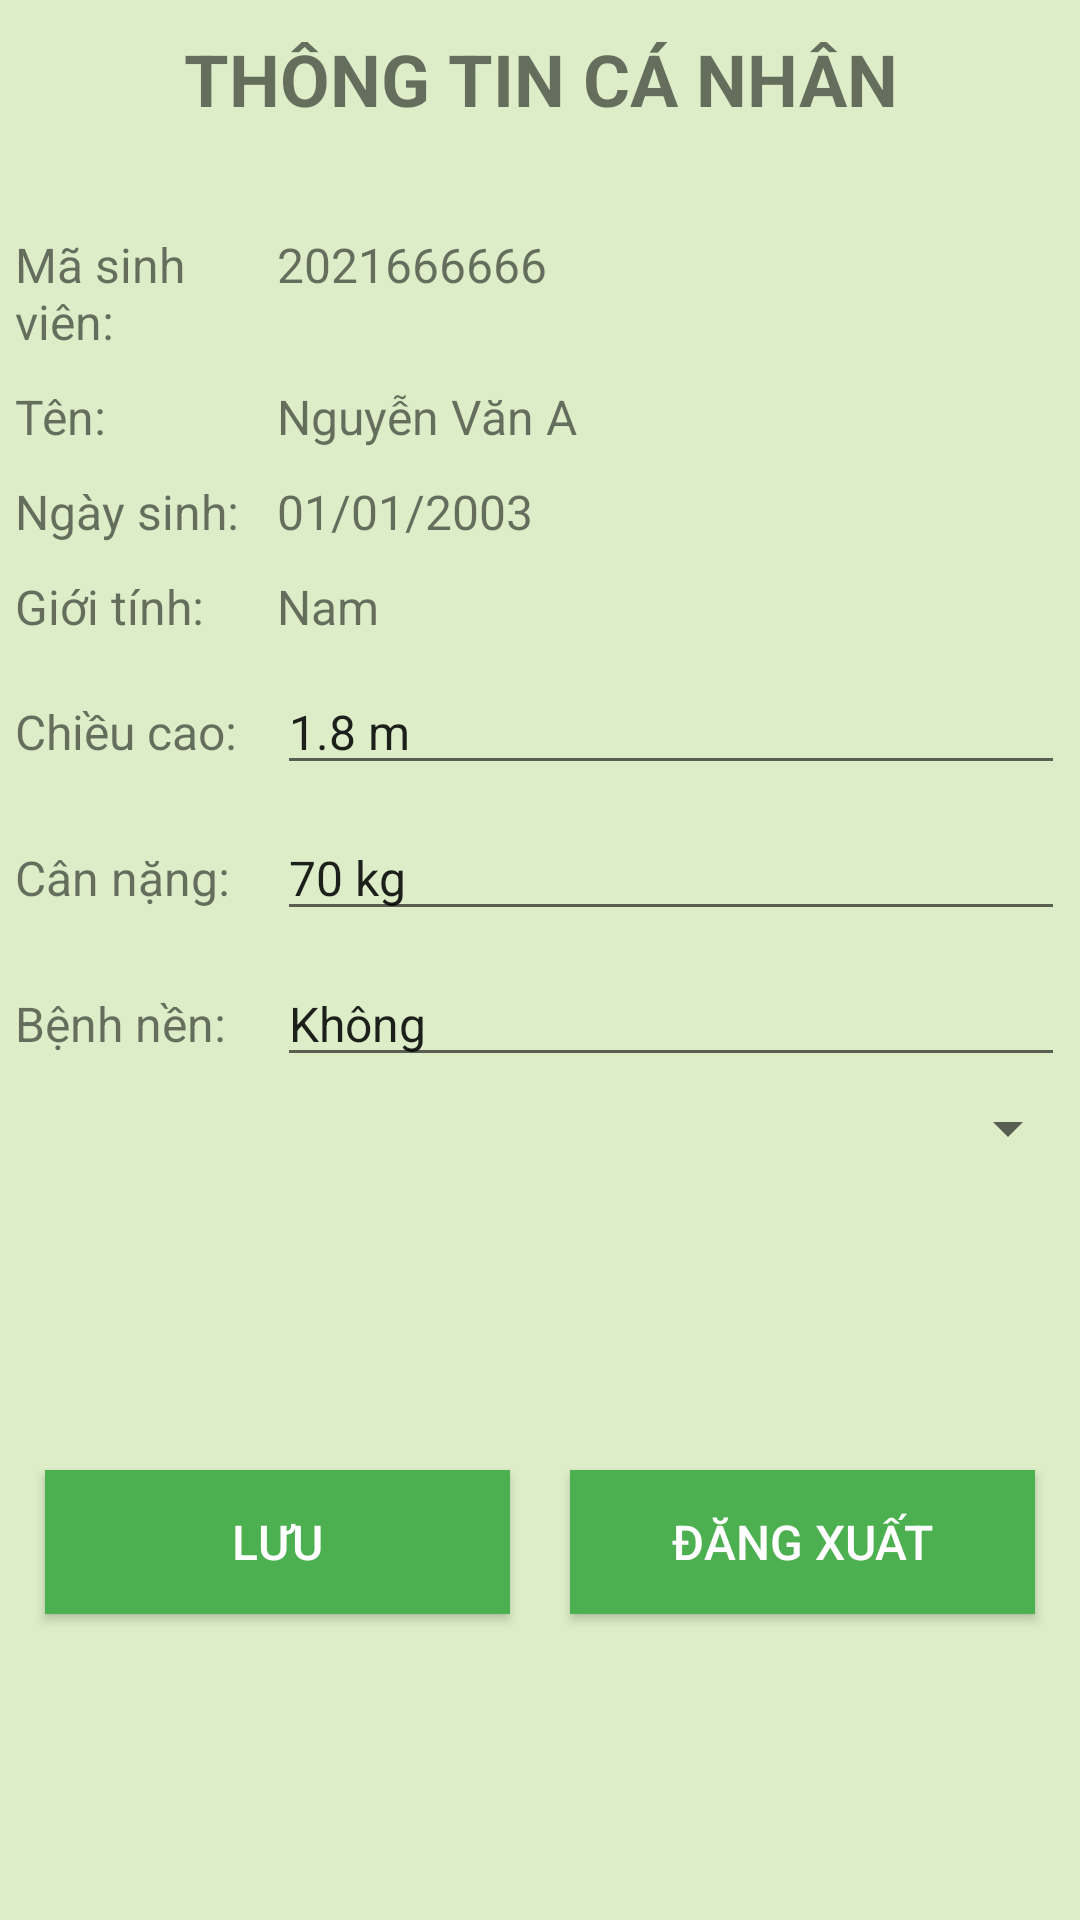

The Android layout XML behind this screen, and the referenced resources:
<!-- AndroidManifest.xml: application theme Theme.AppCompat.Light.NoActionBar -->
<!-- res/layout/fragment_setting.xml -->
<?xml version="1.0" encoding="utf-8"?>
<LinearLayout xmlns:android="http://schemas.android.com/apk/res/android"
    xmlns:app="http://schemas.android.com/apk/res-auto"
    xmlns:tools="http://schemas.android.com/tools"
    android:layout_width="match_parent"
    android:layout_height="match_parent"
    android:background="#DCEDC8"
    android:orientation="vertical"
    tools:context=".SettingFragment">


    <TextView
        android:id="@+id/txvHeading"
        android:layout_width="match_parent"
        android:layout_height="wrap_content"
        android:layout_gravity="center"
        android:layout_margin="10dp"
        android:gravity="center"
        android:text="THÔNG TIN CÁ NHÂN"
        android:textSize="24sp"
        android:textStyle="bold" />

        <ImageView
            android:layout_margin="10dp"
            android:id="@+id/imgAvatar"
            android:layout_width="match_parent"
            android:layout_height="wrap_content"
            />

    <LinearLayout
        android:layout_width="match_parent"
        android:layout_height="wrap_content"
        android:layout_margin="5dp"
        android:orientation="horizontal"
        android:weightSum="4">

        <TextView
            android:id="@+id/txvMaSV"
            android:layout_width="0dp"
            android:layout_height="wrap_content"
            android:layout_weight="1"
            android:text="Mã sinh viên:"
            android:textSize="16sp" />

        <TextView
            android:id="@+id/txvId"
            android:layout_width="0dp"
            android:layout_height="wrap_content"
            android:layout_weight="3"
            android:text="2021666666"
            android:textSize="16sp" />
    </LinearLayout>

    <LinearLayout
        android:layout_width="match_parent"
        android:layout_height="wrap_content"
        android:layout_margin="5dp"
        android:orientation="horizontal"
        android:weightSum="4">

        <TextView
            android:id="@+id/txvTen"
            android:layout_width="0dp"
            android:layout_height="wrap_content"
            android:layout_weight="1"
            android:text="Tên:"
            android:textSize="16sp" />

        <TextView
            android:id="@+id/txvName"
            android:layout_width="0dp"
            android:layout_height="wrap_content"
            android:layout_weight="3"
            android:text="Nguyễn Văn A"
            android:textSize="16sp" />
    </LinearLayout>

    <LinearLayout
        android:layout_width="match_parent"
        android:layout_height="wrap_content"
        android:layout_margin="5dp"
        android:orientation="horizontal"
        android:weightSum="4">

        <TextView
            android:id="@+id/txvNgaySinh"
            android:layout_width="0dp"
            android:layout_height="wrap_content"
            android:layout_weight="1"
            android:text="Ngày sinh:"
            android:textSize="16sp" />

        <TextView
            android:id="@+id/txvBirthday"
            android:layout_width="0dp"
            android:layout_height="wrap_content"
            android:layout_weight="3"
            android:text="01/01/2003"
            android:textSize="16sp" />
    </LinearLayout>

    <LinearLayout
        android:layout_width="match_parent"
        android:layout_height="wrap_content"
        android:layout_margin="5dp"
        android:orientation="horizontal"
        android:weightSum="4">

        <TextView
            android:id="@+id/txvGioiTinh"
            android:layout_width="0dp"
            android:layout_height="wrap_content"
            android:layout_weight="1"
            android:text="Giới tính:"
            android:textSize="16sp" />

        <TextView
            android:id="@+id/txvGender"
            android:layout_width="0dp"
            android:layout_height="wrap_content"
            android:layout_weight="3"
            android:text="Nam"
            android:textSize="16sp" />
    </LinearLayout>

    <LinearLayout
        android:layout_width="match_parent"
        android:layout_height="wrap_content"
        android:layout_margin="5dp"
        android:orientation="horizontal"
        android:weightSum="4">

        <TextView
            android:id="@+id/txvChieuCao"
            android:layout_width="0dp"
            android:layout_height="wrap_content"
            android:layout_weight="1"
            android:text="Chiều cao:"
            android:textSize="16sp" />

        <EditText
            android:id="@+id/edtHeight"
            android:layout_width="0dp"
            android:layout_height="wrap_content"
            android:layout_weight="3"
            android:ems="10"
            android:inputType="text"
            android:text="1.8 m"
            android:textSize="16sp" />
    </LinearLayout>

    <LinearLayout
        android:layout_width="match_parent"
        android:layout_height="wrap_content"
        android:layout_margin="5dp"
        android:orientation="horizontal"
        android:weightSum="4">

        <TextView
            android:id="@+id/txvWeight"
            android:layout_width="0dp"
            android:layout_height="wrap_content"
            android:layout_weight="1"
            android:text="Cân nặng:"
            android:textSize="16sp" />

        <EditText
            android:id="@+id/edtWeight"
            android:layout_width="0dp"
            android:layout_height="wrap_content"
            android:layout_weight="3"
            android:ems="10"
            android:inputType="text"
            android:text="70 kg"
            android:textSize="16sp" />
    </LinearLayout>

    <LinearLayout
        android:layout_width="match_parent"
        android:layout_height="wrap_content"
        android:layout_margin="5dp"
        android:orientation="horizontal"
        android:weightSum="4">

        <TextView
            android:id="@+id/txvDisease"
            android:layout_width="0dp"
            android:layout_height="wrap_content"
            android:layout_weight="1"
            android:text="Bệnh nền:"
            android:textSize="16sp" />

        <EditText
            android:id="@+id/edtDisease"
            android:layout_width="0dp"
            android:layout_height="wrap_content"
            android:layout_weight="3"
            android:ems="10"
            android:inputType="text"
            android:text="Không"
            android:textSize="16sp" />
    </LinearLayout>

    <LinearLayout
        android:layout_width="match_parent"
        android:layout_height="wrap_content"
        android:orientation="horizontal"
        android:weightSum="4">

        <TextView
            android:id="@+id/txvNull"
            android:layout_width="0dp"
            android:layout_height="wrap_content"
            android:layout_weight="1"
            android:text=""
            android:textSize="16sp" />

        <Spinner
            android:id="@+id/spnDisease"
            android:layout_width="0dp"
            android:layout_height="wrap_content"
            android:layout_gravity="right"
            android:layout_weight="3"
            android:gravity="right"
            android:textSize="16sp" />
    </LinearLayout>

    <LinearLayout
        android:layout_width="match_parent"
        android:layout_height="match_parent"
        android:layout_gravity="center"
        android:layout_margin="5dp"
        android:gravity="center"
        android:orientation="horizontal"
        android:weightSum="2">

        <Button
            android:id="@+id/btnSave"
            android:layout_width="0dp"
            android:layout_height="wrap_content"
            android:layout_margin="10dp"
            android:layout_weight="1"
            android:background="#4CAF50"
            android:text="Lưu"
            android:textColor="#FFFFFF"
            android:textSize="16sp" />

        <Button
            android:id="@+id/btnLogout"
            android:layout_width="0dp"
            android:layout_height="wrap_content"
            android:layout_margin="10dp"
            android:layout_weight="1"
            android:background="#4CAF50"
            android:text="Đăng xuất"
            android:textColor="#FFFFFF"
            android:textSize="16sp" />
    </LinearLayout>


</LinearLayout>
<!-- resources referenced by this layout -->
<resources>

</resources>
